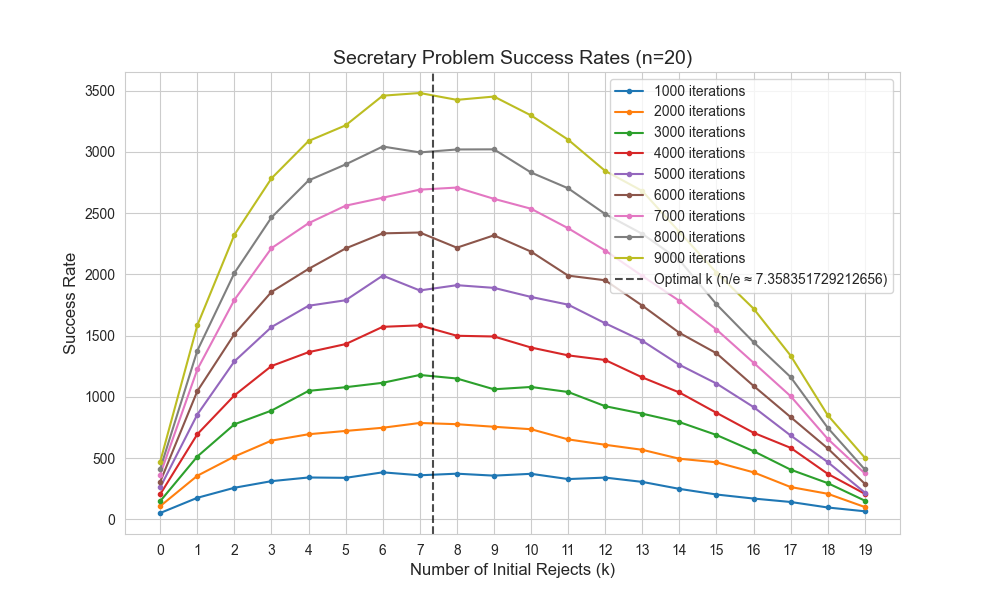

Data behind this chart, as committed beside it:
, 1000, 2000, 3000, 4000, 5000, 6000, 7000, 8000, 9000
1, 165, 329, 531, 731, 962, 1041, 1201, 1378, 1582
2, 247, 530, 732, 1004, 1216, 1503, 1760, 1992, 2274
3, 315, 658, 923, 1265, 1578, 1808, 2132, 2519, 2722
4, 353, 690, 1002, 1400, 1762, 1989, 2412, 2735, 3144
5, 340, 726, 1110, 1432, 1784, 2179, 2514, 2928, 3270
6, 391, 789, 1136, 1527, 1926, 2269, 2593, 3023, 3320
7, 358, 768, 1165, 1533, 1857, 2297, 2643, 3125, 3452
8, 393, 767, 1152, 1477, 1867, 2240, 2638, 3079, 3429
9, 388, 767, 1144, 1522, 1870, 2291, 2622, 2997, 3376
10, 357, 675, 1078, 1387, 1771, 2155, 2502, 2888, 3274
11, 330, 641, 970, 1322, 1720, 2104, 2399, 2706, 3074
12, 322, 616, 932, 1312, 1537, 1911, 2298, 2518, 2777
13, 275, 566, 849, 1157, 1402, 1703, 2009, 2273, 2584
14, 273, 511, 718, 1028, 1265, 1567, 1775, 2030, 2240
15, 215, 453, 685, 860, 1067, 1342, 1541, 1794, 2055
16, 196, 354, 593, 775, 929, 1103, 1313, 1410, 1694
17, 151, 306, 449, 588, 742, 813, 975, 1170, 1260
18, 115, 217, 285, 402, 503, 611, 683, 771, 872
